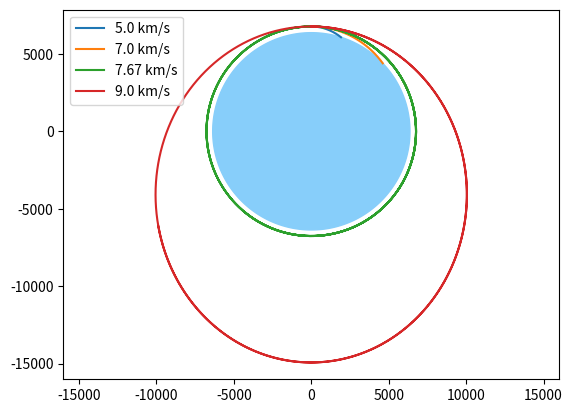

This figure's Python source:
import math
import matplotlib.pyplot as plt

MU = 398600.0         # GM for the Earth, in km³/s²
EARTH_RADIUS = 6371   # km

def gravity(x, y):
    """The acceleration (ax, ay), in km/s², at the point (x, y)."""
    r = math.hypot(x, y)     # distance from the centre of the Earth
    g = MU / r**2
    return -g * x / r, -g * y / r

def fly(speed, altitude=400, dt=1.0, max_time=20000):
    """Follow a cannonball fired sideways. Returns its x and y positions."""
    x, y = 0.0, EARTH_RADIUS + altitude
    vx, vy = speed, 0.0
    xs, ys = [x], [y]
    for _ in range(int(max_time / dt)):
        ax, ay = gravity(x, y)
        vx += ax * dt
        vy += ay * dt
        x += vx * dt
        y += vy * dt
        xs.append(x)
        ys.append(y)
        if math.hypot(x, y) < EARTH_RADIUS:
            break            # it has hit the ground
    return xs, ys

turn = [math.radians(a) for a in range(361)]
plt.fill([EARTH_RADIUS * math.cos(a) for a in turn],
         [EARTH_RADIUS * math.sin(a) for a in turn], color="lightskyblue")

for speed in [5.0, 7.0, 7.67, 9.0]:
    xs, ys = fly(speed)
    plt.plot(xs, ys, label=f"{speed} km/s")

plt.axis("equal")
plt.legend()
plt.show()
